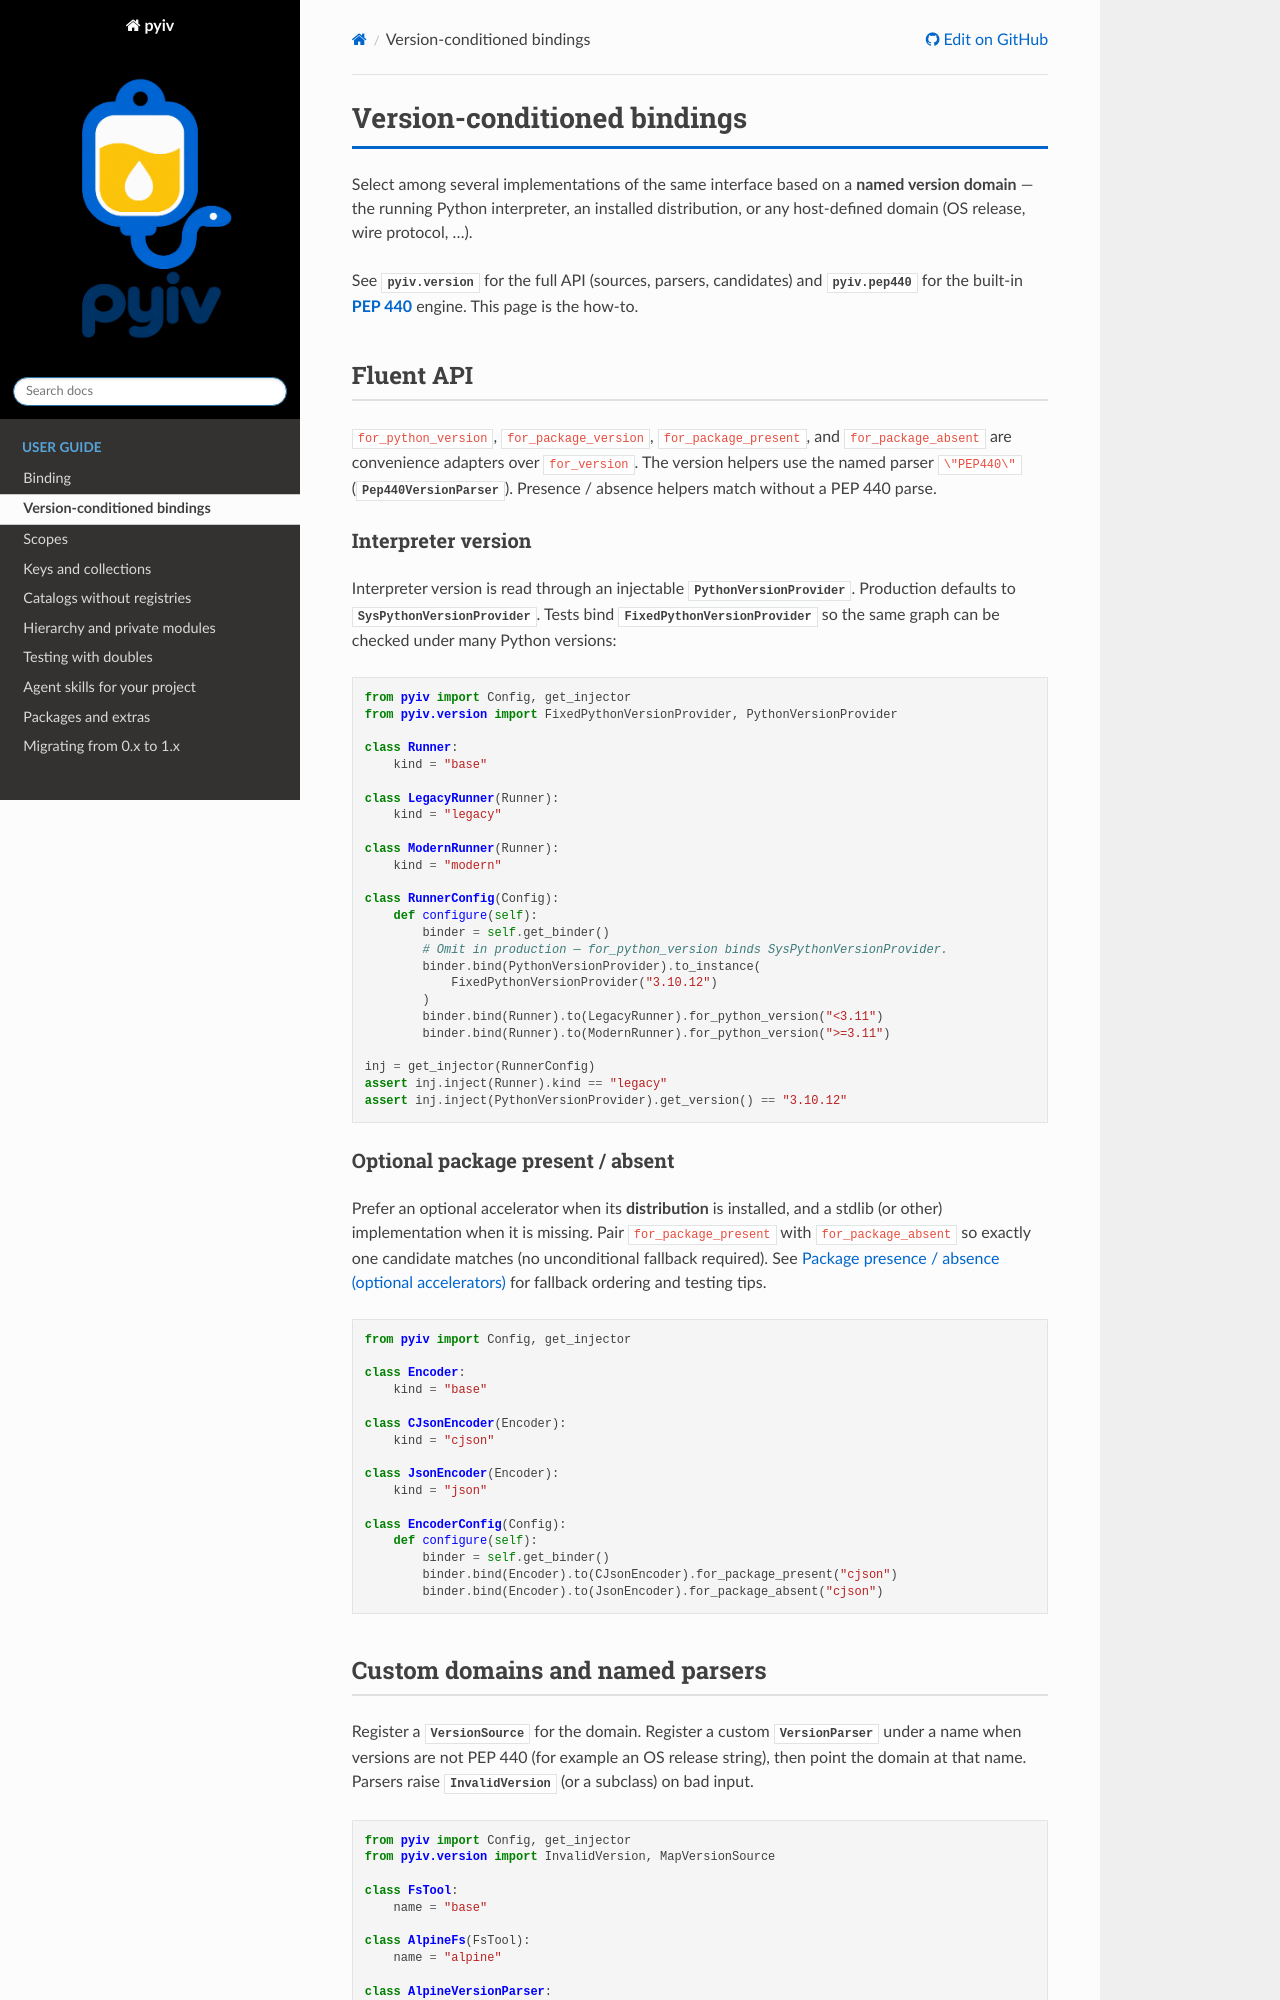

repository: rl337/pyiv · page: guide/version-bindings.html · generator: sphinx

Version-conditioned bindings
============================

Select among several implementations of the same interface based on a
**named version domain** — the running Python interpreter, an installed
distribution, or any host-defined domain (OS release, wire protocol, …).

See :mod:`pyiv.version` for the full API (sources, parsers, candidates) and
:mod:`pyiv.pep440` for the built-in :pep:`440` engine. This page is the how-to.

Fluent API
----------

``for_python_version``, ``for_package_version``, ``for_package_present``,
and ``for_package_absent`` are convenience adapters over ``for_version``.
The version helpers use the named parser ``\"PEP440\"``
(:class:`~pyiv.pep440.Pep440VersionParser`). Presence / absence helpers match
without a PEP 440 parse.

Interpreter version
~~~~~~~~~~~~~~~~~~~

Interpreter version is read through an injectable
:class:`~pyiv.version.PythonVersionProvider`. Production defaults to
:class:`~pyiv.version.SysPythonVersionProvider`. Tests bind
:class:`~pyiv.version.FixedPythonVersionProvider` so the same graph can be
checked under many Python versions:

.. code-block:: python

   from pyiv import Config, get_injector
   from pyiv.version import FixedPythonVersionProvider, PythonVersionProvider

   class Runner:
       kind = "base"

   class LegacyRunner(Runner):
       kind = "legacy"

   class ModernRunner(Runner):
       kind = "modern"

   class RunnerConfig(Config):
       def configure(self):
           binder = self.get_binder()
           # Omit in production — for_python_version binds SysPythonVersionProvider.
           binder.bind(PythonVersionProvider).to_instance(
               FixedPythonVersionProvider("3.10.12")
           )
           binder.bind(Runner).to(LegacyRunner).for_python_version("<3.11")
           binder.bind(Runner).to(ModernRunner).for_python_version(">=3.11")

   inj = get_injector(RunnerConfig)
   assert inj.inject(Runner).kind == "legacy"
   assert inj.inject(PythonVersionProvider).get_version() == "3.10.12"

Optional package present / absent
~~~~~~~~~~~~~~~~~~~~~~~~~~~~~~~~~

Prefer an optional accelerator when its **distribution** is installed, and a
stdlib (or other) implementation when it is missing. Pair
``for_package_present`` with ``for_package_absent`` so exactly one candidate
matches (no unconditional fallback required). See
:ref:`package-presence-absence` for fallback ordering and testing tips.

.. code-block:: python

   from pyiv import Config, get_injector

   class Encoder:
       kind = "base"

   class CJsonEncoder(Encoder):
       kind = "cjson"

   class JsonEncoder(Encoder):
       kind = "json"

   class EncoderConfig(Config):
       def configure(self):
           binder = self.get_binder()
           binder.bind(Encoder).to(CJsonEncoder).for_package_present("cjson")
           binder.bind(Encoder).to(JsonEncoder).for_package_absent("cjson")
